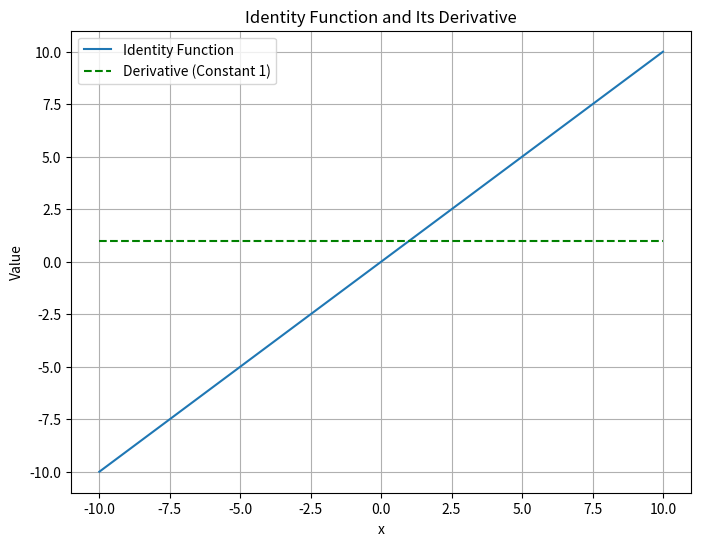

Python code for this plot:
# Import necessary libraries
import numpy as np  # Library for mathematical operations and numerical array manipulation
import matplotlib.pyplot as plt  # Library for generating plots

# Definition of the function that plots the identity function and its derivative
def plot_identity():

    # Definition of the identity function (f(x) = x)
    def identity(x):
        return x  # The identity function simply returns the same input value
    
    # Derivative of the identity function (f'(x) = 1 for all x)
    def identity_deriv(x):
        return np.ones_like(x)  # The derivative is always 1, so an array filled with ones is used
    
    # Define the range of x values
    x = np.linspace(-10, 10, 400)  # Creates an array with 400 equally spaced values in the range [-10, 10]
    
    # Evaluate the identity function at x values
    y = identity(x)
    
    # Evaluate the derivative of the identity function at x values
    y_deriv = identity_deriv(x)
    
    # Create a figure for the plot
    plt.figure(figsize=(8, 6))  # Defines the figure size in inches (8x6)
    
    # Plot the identity function
    plt.plot(x, y, label='Identity Function')  
    
    # Plot the derivative of the identity function with a dashed green line
    plt.plot(x, y_deriv, label='Derivative (Constant 1)', linestyle='--', color='green')
    
    # Axis labels
    plt.xlabel('x')
    plt.ylabel('Value')
    
    # Plot title
    plt.title('Identity Function and Its Derivative')
    
    # Add legend to identify the curves
    plt.legend()
    
    # Add grid for better visualization
    plt.grid(True)
    
    # Display the plot
    plt.show()

# Check if the script is run directly
if __name__ == "__main__":
    plot_identity()  # Calls the function to plot the identity function and its derivative